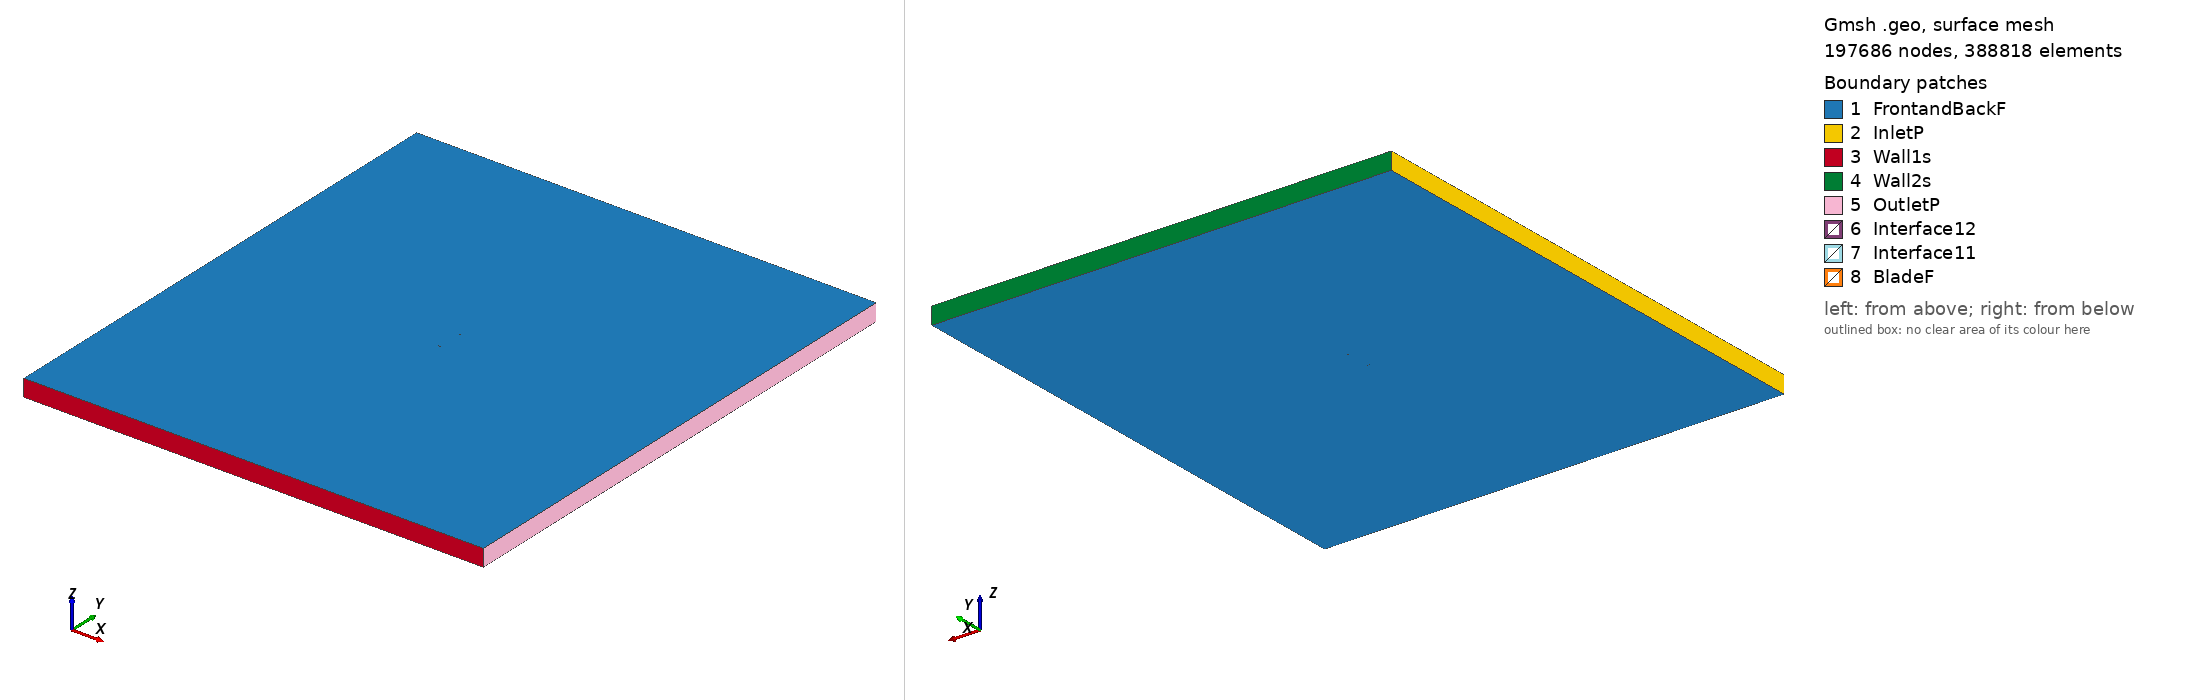

Gmsh geometry script, surface-meshed: 197686 nodes, 388818 surface elements. Boundary patches (legend numbers): 1 FrontandBackF, 2 InletP, 3 Wall1s, 4 Wall2s, 5 OutletP, 6 Interface12, 7 Interface11, 8 BladeF. Left view from above one corner, right view from below the opposite corner. Legend entries are the model's physical surfaces. The drawing asked Gmsh for element sizes between 1% and 20% of the model's largest extent; the script's own settings can give other sizes.

=== eh1070_tsr_4.0753_aoa_0.90865.geo (drawn) ===
SetFactory("OpenCASCADE");

Point(1) = {0.112481, 0.741520, 0, 1.0};
Point(2) = {0.112333, 0.741527, 0, 1.0};
Point(3) = {0.111891, 0.741550, 0, 1.0};
Point(4) = {0.111153, 0.741595, 0, 1.0};
Point(5) = {0.110127, 0.741664, 0, 1.0};
Point(6) = {0.108814, 0.741760, 0, 1.0};
Point(7) = {0.107220, 0.741882, 0, 1.0};
Point(8) = {0.105350, 0.742032, 0, 1.0};
Point(9) = {0.103213, 0.742207, 0, 1.0};
Point(10) = {0.100818, 0.742406, 0, 1.0};
Point(11) = {0.098173, 0.742629, 0, 1.0};
Point(12) = {0.095290, 0.742879, 0, 1.0};
Point(13) = {0.092176, 0.743153, 0, 1.0};
Point(14) = {0.088849, 0.743450, 0, 1.0};
Point(15) = {0.085320, 0.743775, 0, 1.0};
Point(16) = {0.081602, 0.744119, 0, 1.0};
Point(17) = {0.077710, 0.744484, 0, 1.0};
Point(18) = {0.073661, 0.744865, 0, 1.0};
Point(19) = {0.069469, 0.745261, 0, 1.0};
Point(20) = {0.065150, 0.745669, 0, 1.0};
Point(21) = {0.060724, 0.746084, 0, 1.0};
Point(22) = {0.056206, 0.746507, 0, 1.0};
Point(23) = {0.051613, 0.746927, 0, 1.0};
Point(24) = {0.046966, 0.747345, 0, 1.0};
Point(25) = {0.042281, 0.747752, 0, 1.0};
Point(26) = {0.037577, 0.748145, 0, 1.0};
Point(27) = {0.032874, 0.748515, 0, 1.0};
Point(28) = {0.028186, 0.748856, 0, 1.0};
Point(29) = {0.023538, 0.749167, 0, 1.0};
Point(30) = {0.018944, 0.749436, 0, 1.0};
Point(31) = {0.014421, 0.749660, 0, 1.0};
Point(32) = {0.009924, 0.749831, 0, 1.0};
Point(33) = {0.005668, 0.749945, 0, 1.0};
Point(34) = {0.001470, 0.750000, 0, 1.0};
Point(35) = {-0.002585, 0.749992, 0, 1.0};
Point(36) = {-0.006484, 0.749919, 0, 1.0};
Point(37) = {-0.010210, 0.749780, 0, 1.0};
Point(38) = {-0.013747, 0.749575, 0, 1.0};
Point(39) = {-0.017129, 0.749309, 0, 1.0};
Point(40) = {-0.020206, 0.748986, 0, 1.0};
Point(41) = {-0.023100, 0.748607, 0, 1.0};
Point(42) = {-0.025755, 0.748183, 0, 1.0};
Point(43) = {-0.028161, 0.747719, 0, 1.0};
Point(44) = {-0.030308, 0.747223, 0, 1.0};
Point(45) = {-0.032188, 0.746705, 0, 1.0};
Point(46) = {-0.033793, 0.746177, 0, 1.0};
Point(47) = {-0.035115, 0.745649, 0, 1.0};
Point(48) = {-0.036151, 0.745145, 0, 1.0};
Point(49) = {-0.036897, 0.744681, 0, 1.0};
Point(50) = {-0.037346, 0.744268, 0, 1.0};
Point(51) = {-0.037500, 0.743899, 0, 1.0};
Point(52) = {-0.037357, 0.743553, 0, 1.0};
Point(53) = {-0.036920, 0.743208, 0, 1.0};
Point(54) = {-0.036187, 0.742856, 0, 1.0};
Point(55) = {-0.035165, 0.742498, 0, 1.0};
Point(56) = {-0.033857, 0.742150, 0, 1.0};
Point(57) = {-0.032266, 0.741823, 0, 1.0};
Point(58) = {-0.030398, 0.741518, 0, 1.0};
Point(59) = {-0.028264, 0.741236, 0, 1.0};
Point(60) = {-0.025869, 0.740981, 0, 1.0};
Point(61) = {-0.023225, 0.740747, 0, 1.0};
Point(62) = {-0.020340, 0.740532, 0, 1.0};
Point(63) = {-0.017271, 0.740337, 0, 1.0};
Point(64) = {-0.013897, 0.740153, 0, 1.0};
Point(65) = {-0.010365, 0.739986, 0, 1.0};
Point(66) = {-0.006644, 0.739834, 0, 1.0};
Point(67) = {-0.002749, 0.739693, 0, 1.0};
Point(68) = {0.001304, 0.739564, 0, 1.0};
Point(69) = {0.005501, 0.739447, 0, 1.0};
Point(70) = {0.009757, 0.739346, 0, 1.0};
Point(71) = {0.014256, 0.739254, 0, 1.0};
Point(72) = {0.018781, 0.739179, 0, 1.0};
Point(73) = {0.023378, 0.739120, 0, 1.0};
Point(74) = {0.028031, 0.739079, 0, 1.0};
Point(75) = {0.032724, 0.739057, 0, 1.0};
Point(76) = {0.037433, 0.739056, 0, 1.0};
Point(77) = {0.042144, 0.739076, 0, 1.0};
Point(78) = {0.046835, 0.739118, 0, 1.0};
Point(79) = {0.051490, 0.739181, 0, 1.0};
Point(80) = {0.056091, 0.739264, 0, 1.0};
Point(81) = {0.060617, 0.739368, 0, 1.0};
Point(82) = {0.065052, 0.739489, 0, 1.0};
Point(83) = {0.069379, 0.739626, 0, 1.0};
Point(84) = {0.073581, 0.739776, 0, 1.0};
Point(85) = {0.077638, 0.739933, 0, 1.0};
Point(86) = {0.081538, 0.740100, 0, 1.0};
Point(87) = {0.085264, 0.740265, 0, 1.0};
Point(88) = {0.088802, 0.740455, 0, 1.0};
Point(89) = {0.092136, 0.740592, 0, 1.0};
Point(90) = {0.095256, 0.740745, 0, 1.0};
Point(91) = {0.098146, 0.740888, 0, 1.0};
Point(92) = {0.100796, 0.741017, 0, 1.0};
Point(93) = {0.103196, 0.741133, 0, 1.0};
Point(94) = {0.105337, 0.741236, 0, 1.0};
Point(95) = {0.107211, 0.741325, 0, 1.0};
Point(96) = {0.108808, 0.741398, 0, 1.0};
Point(97) = {0.110123, 0.741451, 0, 1.0};
Point(98) = {0.111151, 0.741487, 0, 1.0};
Point(99) = {0.111890, 0.741508, 0, 1.0};
Point(100) = {0.112333, 0.741516, 0, 1.0};
Point(101) = {-0.112481, -0.741520, 0, 1.0};
Point(102) = {-0.112333, -0.741527, 0, 1.0};
Point(103) = {-0.111891, -0.741550, 0, 1.0};
Point(104) = {-0.111153, -0.741595, 0, 1.0};
Point(105) = {-0.110127, -0.741664, 0, 1.0};
Point(106) = {-0.108814, -0.741760, 0, 1.0};
Point(107) = {-0.107220, -0.741882, 0, 1.0};
Point(108) = {-0.105350, -0.742032, 0, 1.0};
Point(109) = {-0.103213, -0.742207, 0, 1.0};
Point(110) = {-0.100818, -0.742406, 0, 1.0};
Point(111) = {-0.098173, -0.742629, 0, 1.0};
Point(112) = {-0.095290, -0.742879, 0, 1.0};
Point(113) = {-0.092176, -0.743153, 0, 1.0};
Point(114) = {-0.088849, -0.743450, 0, 1.0};
Point(115) = {-0.085320, -0.743775, 0, 1.0};
Point(116) = {-0.081602, -0.744119, 0, 1.0};
Point(117) = {-0.077710, -0.744484, 0, 1.0};
Point(118) = {-0.073661, -0.744865, 0, 1.0};
Point(119) = {-0.069469, -0.745261, 0, 1.0};
Point(120) = {-0.065150, -0.745669, 0, 1.0};
Point(121) = {-0.060724, -0.746084, 0, 1.0};
Point(122) = {-0.056206, -0.746507, 0, 1.0};
Point(123) = {-0.051613, -0.746927, 0, 1.0};
Point(124) = {-0.046966, -0.747345, 0, 1.0};
Point(125) = {-0.042281, -0.747752, 0, 1.0};
Point(126) = {-0.037577, -0.748145, 0, 1.0};
Point(127) = {-0.032874, -0.748515, 0, 1.0};
Point(128) = {-0.028186, -0.748856, 0, 1.0};
Point(129) = {-0.023538, -0.749167, 0, 1.0};
Point(130) = {-0.018944, -0.749436, 0, 1.0};
Point(131) = {-0.014421, -0.749660, 0, 1.0};
Point(132) = {-0.009924, -0.749831, 0, 1.0};
Point(133) = {-0.005668, -0.749945, 0, 1.0};
Point(134) = {-0.001470, -0.750000, 0, 1.0};
Point(135) = {0.002585, -0.749992, 0, 1.0};
Point(136) = {0.006484, -0.749919, 0, 1.0};
Point(137) = {0.010210, -0.749780, 0, 1.0};
Point(138) = {0.013747, -0.749575, 0, 1.0};
Point(139) = {0.017129, -0.749309, 0, 1.0};
Point(140) = {0.020206, -0.748986, 0, 1.0};
Point(141) = {0.023100, -0.748607, 0, 1.0};
Point(142) = {0.025755, -0.748183, 0, 1.0};
Point(143) = {0.028161, -0.747719, 0, 1.0};
Point(144) = {0.030308, -0.747223, 0, 1.0};
Point(145) = {0.032188, -0.746705, 0, 1.0};
Point(146) = {0.033793, -0.746177, 0, 1.0};
Point(147) = {0.035115, -0.745649, 0, 1.0};
Point(148) = {0.036151, -0.745145, 0, 1.0};
Point(149) = {0.036897, -0.744681, 0, 1.0};
Point(150) = {0.037346, -0.744268, 0, 1.0};
Point(151) = {0.037500, -0.743899, 0, 1.0};
Point(152) = {0.037357, -0.743553, 0, 1.0};
Point(153) = {0.036920, -0.743208, 0, 1.0};
Point(154) = {0.036187, -0.742856, 0, 1.0};
Point(155) = {0.035165, -0.742498, 0, 1.0};
Point(156) = {0.033857, -0.742150, 0, 1.0};
Point(157) = {0.032266, -0.741823, 0, 1.0};
Point(158) = {0.030398, -0.741518, 0, 1.0};
Point(159) = {0.028264, -0.741236, 0, 1.0};
Point(160) = {0.025869, -0.740981, 0, 1.0};
Point(161) = {0.023225, -0.740747, 0, 1.0};
Point(162) = {0.020340, -0.740532, 0, 1.0};
Point(163) = {0.017271, -0.740337, 0, 1.0};
Point(164) = {0.013897, -0.740153, 0, 1.0};
Point(165) = {0.010365, -0.739986, 0, 1.0};
Point(166) = {0.006644, -0.739834, 0, 1.0};
Point(167) = {0.002749, -0.739693, 0, 1.0};
Point(168) = {-0.001304, -0.739564, 0, 1.0};
Point(169) = {-0.005501, -0.739447, 0, 1.0};
Point(170) = {-0.009757, -0.739346, 0, 1.0};
Point(171) = {-0.014256, -0.739254, 0, 1.0};
Point(172) = {-0.018781, -0.739179, 0, 1.0};
Point(173) = {-0.023378, -0.739120, 0, 1.0};
Point(174) = {-0.028031, -0.739079, 0, 1.0};
Point(175) = {-0.032724, -0.739057, 0, 1.0};
Point(176) = {-0.037433, -0.739056, 0, 1.0};
Point(177) = {-0.042144, -0.739076, 0, 1.0};
Point(178) = {-0.046835, -0.739118, 0, 1.0};
Point(179) = {-0.051490, -0.739181, 0, 1.0};
Point(180) = {-0.056091, -0.739264, 0, 1.0};
Point(181) = {-0.060617, -0.739368, 0, 1.0};
Point(182) = {-0.065052, -0.739489, 0, 1.0};
Point(183) = {-0.069379, -0.739626, 0, 1.0};
Point(184) = {-0.073581, -0.739776, 0, 1.0};
Point(185) = {-0.077638, -0.739933, 0, 1.0};
Point(186) = {-0.081538, -0.740100, 0, 1.0};
Point(187) = {-0.085264, -0.740265, 0, 1.0};
Point(188) = {-0.088802, -0.740455, 0, 1.0};
Point(189) = {-0.092136, -0.740592, 0, 1.0};
Point(190) = {-0.095256, -0.740745, 0, 1.0};
Point(191) = {-0.098146, -0.740888, 0, 1.0};
Point(192) = {-0.100796, -0.741017, 0, 1.0};
Point(193) = {-0.103196, -0.741133, 0, 1.0};
Point(194) = {-0.105337, -0.741236, 0, 1.0};
Point(195) = {-0.107211, -0.741325, 0, 1.0};
Point(196) = {-0.108808, -0.741398, 0, 1.0};
Point(197) = {-0.110123, -0.741451, 0, 1.0};
Point(198) = {-0.111151, -0.741487, 0, 1.0};
Point(199) = {-0.111890, -0.741508, 0, 1.0};
Point(200) = {-0.112333, -0.741516, 0, 1.0};

// Lines: first blade (splines 1-4)
Spline(1) = {1:33};
Spline(2) = {33:68};
Spline(3) = {68:100};
Spline(4) = {100,1};

// Lines: second blade (splines 5-8)
Spline(5) = {101:133};
Spline(6) = {133:168};
Spline(7) = {168:200};
Spline(8) = {200,101};

// Outer domain (points 20001-4 and lines)
Point(201) = {-13.50000000, -15.00000000, 0, 1.0};
Point(202) = {-13.50000000, 15.00000000, 0, 1.0};
Point(203) = {13.50000000, 15.00000000, 0, 1.0};
Point(204) = {13.50000000, -15.00000000, 0, 1.0};
Line(11) = {201, 202};
Line(12) = {202, 203};
Line(13) = {203, 204};
Line(14) = {201, 204};

// Interface (between moving and stationary domain) (circles)
Circle(9) = {0, 0, 0, 0.80000000, 0, 2*Pi};
Circle(10) = {0, 0, 0, 0.80000000, 0, 2*Pi};

// Loops collect Lines/Splines/etc (blade1, blade2, domain, first circle)
Line Loop(1) = {1:4};
Line Loop(2) = {5:8};
Line Loop(3) = {11,12,13,-14};
Line Loop(4) = {9};

// BooleanDifference cuts out the circle/interface from the domain
Plane Surface(1) = {3};
Plane Surface(2) = {4};
BooleanDifference{ Surface{1}; Delete;}{ Surface{2}; Delete;}

// This one cuts out the blades from the inner circle/interface
Line Loop(6) = {10};
Plane Surface(5) = {6};
Plane Surface(6) = {1};
Plane Surface(7) = {2};
BooleanDifference{ Surface{5}; Delete;}{ Surface{6,7}; Delete;}

// extrude to 3rd dimension
Extrude {0, 0, 1} {Surface{1}; Surface{5}; Layers{1}; Recombine;}

// Physical Surfaces are the named boundaries (patches)
Physical Surface("Interface11") = {12};
Physical Surface("Interface12") = {10};

// sides of domain
Physical Surface("InletP") = {6};
Physical Surface("OutletP") = {9};

// top and bottom of domain
Physical Surface("Wall1s") = {7};
Physical Surface("Wall2s") = {8};

// Check FrontandBackF by ensuring there is nothing in the 3rd dimension
Physical Surface("FrontandBackF") = {1,11,5,21};
Physical Surface("BladeF") = {13:20};
Physical Volume("Turbine") = {2};
Physical Volume("Farfield") = {1};

// settings for airfoil boundary layer
Field[1] = BoundaryLayer;
Field[1].EdgesList = {1:8};
Field[1].hwall_n = 1e-3;
Field[1].thickness = 1.5e-2;
Field[1].ratio = 1.05;
Field[1].Quads = 1;
BoundaryLayer Field = 1;

// control points for mesh (blade and interface)
// floor((arc length / 1.5mm)/ 6) -> Transfinite Line
Transfinite Line {1,2,3,5,6,7} = 33 Using Progression 1;
Transfinite Line {4,8} = 1 Using Progression 1;
Transfinite Line {9, 15} = 800 Using Progression 1;

// For more information on gmsh syntax, visit http://gmsh.info/doc/texinfo/gmsh.html
